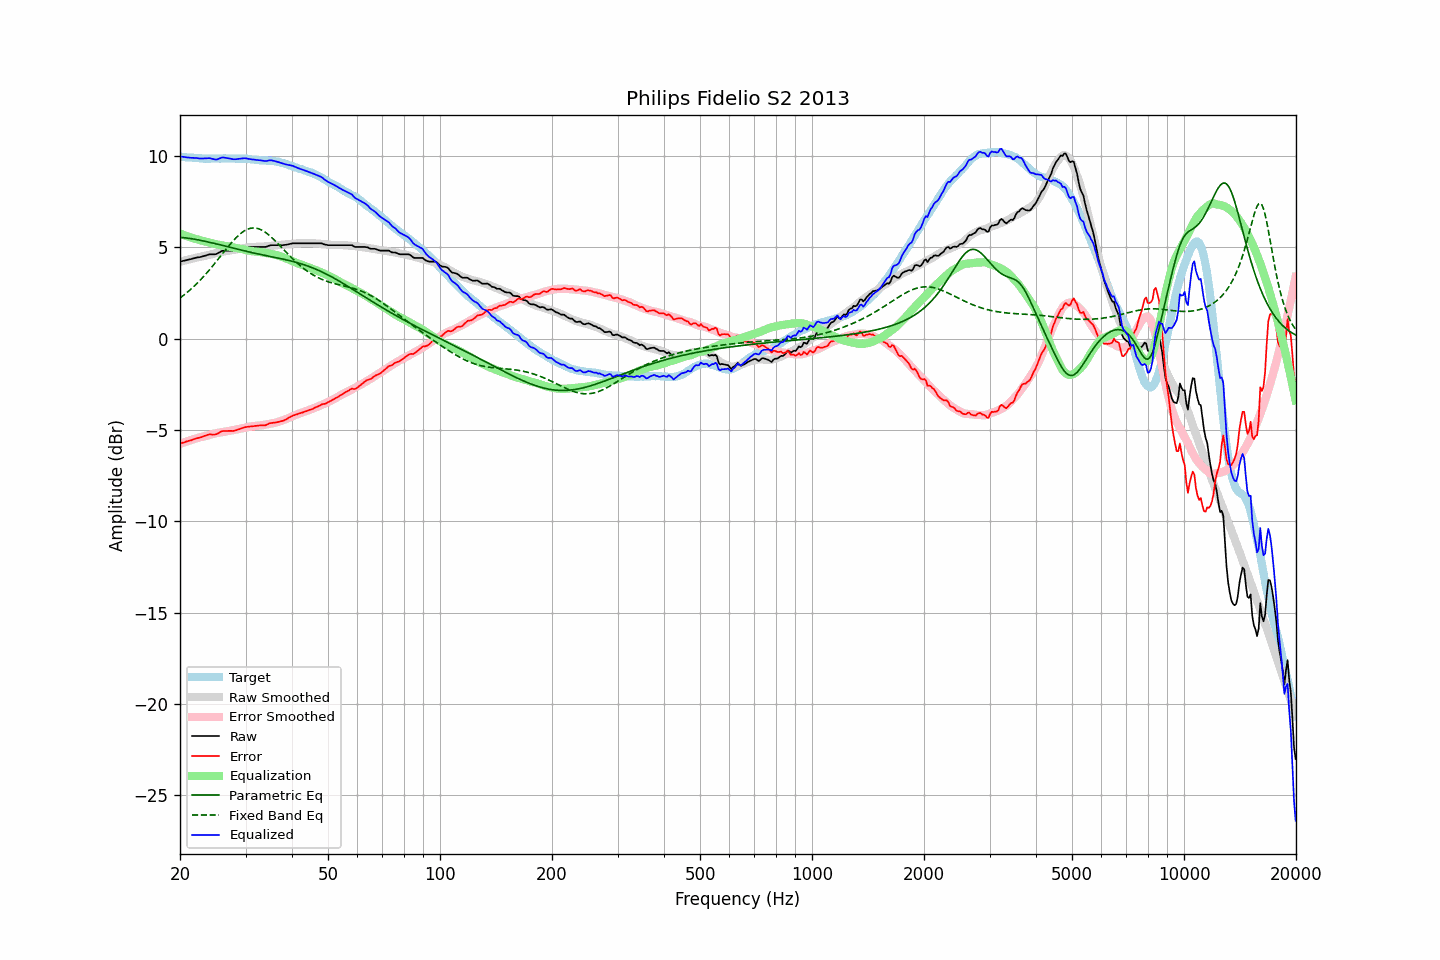

Source data for this figure (header and first rows):
frequency, raw, error, smoothed, error_smoothed, equalization, parametric_eq, fixed_band_eq, equalized_raw, equalized_smoothed, target
20.00, 4.22, -5.75, 4.21, -5.76, 5.76, 5.55, 2.23, 9.98, 9.97, 9.97
20.20, 4.24, -5.72, 4.24, -5.72, 5.72, 5.54, 2.30, 9.97, 9.96, 9.96
20.40, 4.26, -5.68, 4.26, -5.69, 5.69, 5.53, 2.36, 9.95, 9.95, 9.95
20.61, 4.28, -5.66, 4.28, -5.66, 5.66, 5.52, 2.43, 9.94, 9.94, 9.95
20.81, 4.30, -5.62, 4.31, -5.63, 5.63, 5.51, 2.50, 9.93, 9.93, 9.93
21.02, 4.32, -5.60, 4.33, -5.60, 5.60, 5.50, 2.58, 9.92, 9.92, 9.93
21.23, 4.34, -5.57, 4.35, -5.57, 5.57, 5.49, 2.65, 9.91, 9.92, 9.91
21.44, 4.36, -5.56, 4.37, -5.54, 5.54, 5.48, 2.73, 9.90, 9.91, 9.92
21.66, 4.39, -5.52, 4.39, -5.51, 5.51, 5.46, 2.81, 9.90, 9.90, 9.91
21.87, 4.41, -5.49, 4.41, -5.48, 5.48, 5.45, 2.89, 9.90, 9.90, 9.90
22.09, 4.43, -5.46, 4.43, -5.46, 5.46, 5.43, 2.98, 9.89, 9.89, 9.89
22.31, 4.45, -5.44, 4.45, -5.43, 5.43, 5.42, 3.07, 9.88, 9.88, 9.89
22.54, 4.46, -5.42, 4.47, -5.40, 5.40, 5.40, 3.15, 9.87, 9.88, 9.88
22.76, 4.48, -5.39, 4.49, -5.38, 5.38, 5.38, 3.25, 9.86, 9.87, 9.88
22.99, 4.50, -5.36, 4.51, -5.36, 5.36, 5.37, 3.34, 9.86, 9.87, 9.87
23.22, 4.53, -5.32, 4.53, -5.34, 5.34, 5.35, 3.44, 9.87, 9.87, 9.86
23.45, 4.55, -5.31, 4.54, -5.32, 5.32, 5.33, 3.53, 9.87, 9.86, 9.86
23.69, 4.58, -5.27, 4.56, -5.30, 5.30, 5.31, 3.63, 9.88, 9.86, 9.85
23.92, 4.61, -5.24, 4.59, -5.27, 5.27, 5.29, 3.74, 9.89, 9.86, 9.85
24.16, 4.62, -5.24, 4.61, -5.25, 5.25, 5.27, 3.84, 9.87, 9.86, 9.86
24.40, 4.62, -5.24, 4.63, -5.23, 5.23, 5.25, 3.95, 9.85, 9.86, 9.87
24.65, 4.62, -5.24, 4.66, -5.21, 5.21, 5.23, 4.05, 9.83, 9.86, 9.87
24.89, 4.62, -5.24, 4.68, -5.18, 5.18, 5.20, 4.16, 9.81, 9.86, 9.86
25.14, 4.65, -5.21, 4.70, -5.16, 5.16, 5.18, 4.27, 9.82, 9.86, 9.86
25.39, 4.70, -5.16, 4.72, -5.14, 5.14, 5.16, 4.38, 9.85, 9.86, 9.86
25.65, 4.75, -5.11, 4.74, -5.13, 5.13, 5.14, 4.50, 9.88, 9.87, 9.86
25.91, 4.80, -5.07, 4.75, -5.11, 5.11, 5.12, 4.61, 9.92, 9.87, 9.87
26.16, 4.82, -5.05, 4.77, -5.10, 5.10, 5.09, 4.72, 9.92, 9.87, 9.88
26.43, 4.82, -5.05, 4.78, -5.09, 5.09, 5.07, 4.83, 9.91, 9.87, 9.87
26.69, 4.82, -5.05, 4.80, -5.07, 5.07, 5.05, 4.94, 9.90, 9.87, 9.87
26.96, 4.82, -5.05, 4.81, -5.05, 5.05, 5.03, 5.05, 9.88, 9.87, 9.87
27.23, 4.82, -5.04, 4.83, -5.04, 5.04, 5.00, 5.15, 9.86, 9.87, 9.87
27.50, 4.82, -5.04, 4.85, -5.02, 5.02, 4.98, 5.26, 9.84, 9.87, 9.86
27.77, 4.82, -5.05, 4.86, -5.00, 5.00, 4.96, 5.36, 9.83, 9.87, 9.87
28.05, 4.83, -5.04, 4.88, -4.99, 4.99, 4.94, 5.45, 9.82, 9.87, 9.87
28.33, 4.85, -5.00, 4.89, -4.98, 4.98, 4.92, 5.54, 9.83, 9.87, 9.86
28.62, 4.88, -4.97, 4.90, -4.96, 4.96, 4.89, 5.63, 9.84, 9.86, 9.85
28.90, 4.91, -4.95, 4.92, -4.94, 4.94, 4.87, 5.71, 9.85, 9.86, 9.86
29.19, 4.94, -4.91, 4.94, -4.92, 4.92, 4.85, 5.78, 9.86, 9.86, 9.86
29.48, 4.97, -4.88, 4.95, -4.90, 4.90, 4.83, 5.85, 9.87, 9.85, 9.85
29.78, 5.00, -4.85, 4.97, -4.88, 4.88, 4.81, 5.90, 9.88, 9.85, 9.85
30.08, 5.02, -4.83, 4.99, -4.86, 4.86, 4.79, 5.95, 9.88, 9.84, 9.86
30.38, 5.02, -4.82, 5.00, -4.83, 4.83, 4.77, 5.99, 9.86, 9.84, 9.84
30.68, 5.02, -4.81, 5.01, -4.82, 4.82, 4.75, 6.03, 9.84, 9.83, 9.83
30.99, 5.02, -4.80, 5.02, -4.80, 4.80, 4.73, 6.05, 9.83, 9.82, 9.83
31.30, 5.02, -4.79, 5.02, -4.79, 4.79, 4.71, 6.06, 9.82, 9.82, 9.81
31.61, 5.02, -4.78, 5.02, -4.78, 4.78, 4.69, 6.06, 9.81, 9.81, 9.81
31.93, 5.02, -4.77, 5.03, -4.77, 4.77, 4.67, 6.06, 9.80, 9.80, 9.79
32.24, 5.02, -4.77, 5.03, -4.76, 4.76, 4.65, 6.04, 9.79, 9.79, 9.79
32.57, 5.02, -4.75, 5.03, -4.75, 4.75, 4.63, 6.02, 9.78, 9.78, 9.77
32.89, 5.02, -4.75, 5.03, -4.74, 4.74, 4.61, 5.98, 9.77, 9.78, 9.77
33.22, 5.02, -4.74, 5.04, -4.73, 4.73, 4.60, 5.94, 9.75, 9.77, 9.76
33.55, 5.02, -4.74, 5.05, -4.72, 4.72, 4.58, 5.89, 9.74, 9.76, 9.76
33.89, 5.02, -4.74, 5.06, -4.70, 4.70, 4.56, 5.83, 9.73, 9.76, 9.76
34.23, 5.04, -4.70, 5.06, -4.69, 4.69, 4.54, 5.77, 9.73, 9.75, 9.75
34.57, 5.08, -4.66, 5.07, -4.67, 4.67, 4.52, 5.70, 9.75, 9.75, 9.74
34.92, 5.11, -4.62, 5.08, -4.66, 4.66, 4.51, 5.62, 9.77, 9.74, 9.74
35.27, 5.12, -4.62, 5.09, -4.64, 4.64, 4.49, 5.55, 9.76, 9.73, 9.74
35.62, 5.12, -4.60, 5.10, -4.62, 4.62, 4.47, 5.46, 9.74, 9.72, 9.72
35.97, 5.12, -4.59, 5.11, -4.60, 4.60, 4.45, 5.38, 9.72, 9.71, 9.72
... 635 more rows
